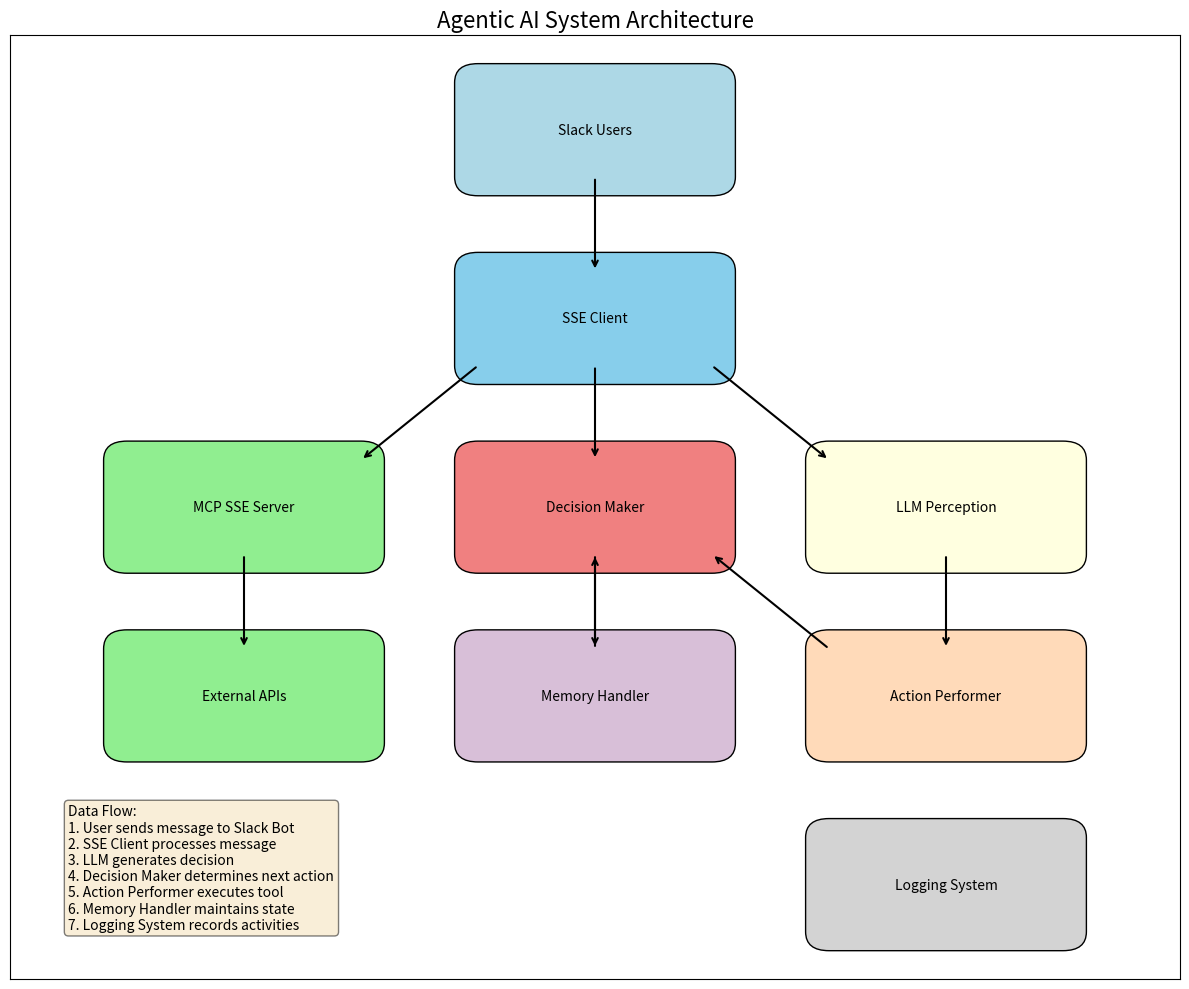

Reproduce this figure in Python. (Note: this script raises an exception after producing the figure.)
#!/usr/bin/env python3
"""
Generate a graphical architecture diagram using matplotlib.
"""
import matplotlib.pyplot as plt
import matplotlib.patches as patches
import numpy as np

def create_diagram():
    # Create figure and axis
    fig, ax = plt.subplots(figsize=(12, 10))
    
    # Remove axis ticks
    ax.set_xticks([])
    ax.set_yticks([])
    
    # Set title
    ax.set_title('Agentic AI System Architecture', fontsize=16)
    
    # Components
    components = {
        'slack': {'name': 'Slack Users', 'pos': (0.5, 0.9), 'color': 'lightblue'},
        'sse_client': {'name': 'SSE Client', 'pos': (0.5, 0.7), 'color': 'skyblue'},
        'sse_server': {'name': 'MCP SSE Server', 'pos': (0.2, 0.5), 'color': 'lightgreen'},
        'llm': {'name': 'LLM Perception', 'pos': (0.8, 0.5), 'color': 'lightyellow'},
        'decision': {'name': 'Decision Maker', 'pos': (0.5, 0.5), 'color': 'lightcoral'},
        'action': {'name': 'Action Performer', 'pos': (0.8, 0.3), 'color': 'peachpuff'},
        'apis': {'name': 'External APIs', 'pos': (0.2, 0.3), 'color': 'lightgreen'},
        'memory': {'name': 'Memory Handler', 'pos': (0.5, 0.3), 'color': 'thistle'},
        'logging': {'name': 'Logging System', 'pos': (0.8, 0.1), 'color': 'lightgrey'}
    }
    
    # Draw boxes
    for name, comp in components.items():
        rect = patches.FancyBboxPatch(
            (comp['pos'][0] - 0.1, comp['pos'][1] - 0.05),
            0.2, 0.1,
            boxstyle=patches.BoxStyle("Round", pad=0.02),
            facecolor=comp['color'],
            edgecolor='black'
        )
        ax.add_patch(rect)
        ax.text(comp['pos'][0], comp['pos'][1], comp['name'], 
                ha='center', va='center', fontsize=10)
    
    # Draw arrows
    arrows = [
        ('slack', 'sse_client'),
        ('sse_client', 'llm'),
        ('sse_client', 'decision'),
        ('sse_client', 'sse_server'),
        ('llm', 'action'),
        ('decision', 'memory'),
        ('action', 'decision'),
        ('sse_server', 'apis'),
        ('memory', 'decision')
    ]
    
    for start, end in arrows:
        start_pos = components[start]['pos']
        end_pos = components[end]['pos']
        
        # Calculate arrow positions
        if start_pos[1] > end_pos[1]:  # Arrow going down
            start_y = start_pos[1] - 0.05
            end_y = end_pos[1] + 0.05
        elif start_pos[1] < end_pos[1]:  # Arrow going up
            start_y = start_pos[1] + 0.05
            end_y = end_pos[1] - 0.05
        else:  # Arrow horizontal
            start_y = start_pos[1]
            end_y = end_pos[1]
            
        if start_pos[0] > end_pos[0]:  # Arrow going left
            start_x = start_pos[0] - 0.1
            end_x = end_pos[0] + 0.1
        elif start_pos[0] < end_pos[0]:  # Arrow going right
            start_x = start_pos[0] + 0.1
            end_x = end_pos[0] - 0.1
        else:  # Arrow vertical
            start_x = start_pos[0]
            end_x = end_pos[0]
            
        ax.annotate("", 
                   xy=(end_x, end_y), 
                   xytext=(start_x, start_y),
                   arrowprops=dict(arrowstyle="->", lw=1.5, color="black"))
    
    # Add legend for data flow
    textstr = '''Data Flow:
1. User sends message to Slack Bot
2. SSE Client processes message
3. LLM generates decision
4. Decision Maker determines next action
5. Action Performer executes tool
6. Memory Handler maintains state
7. Logging System records activities'''
    
    props = dict(boxstyle='round', facecolor='wheat', alpha=0.5)
    ax.text(0.05, 0.05, textstr, transform=ax.transAxes, fontsize=10,
            verticalalignment='bottom', bbox=props)
    
    # Set limits
    ax.set_xlim(0, 1)
    ax.set_ylim(0, 1)
    
    # Add border
    for spine in ax.spines.values():
        spine.set_visible(True)
    
    # Save figure
    plt.tight_layout()
    plt.savefig("/Users/<user>/Documents/AgenticAI_Learning/test_uv/test_proj/diagrams/architecture_diagram.png", dpi=300)
    print("Graphical diagram saved as diagrams/architecture_diagram.png")

if __name__ == "__main__":
    create_diagram()
